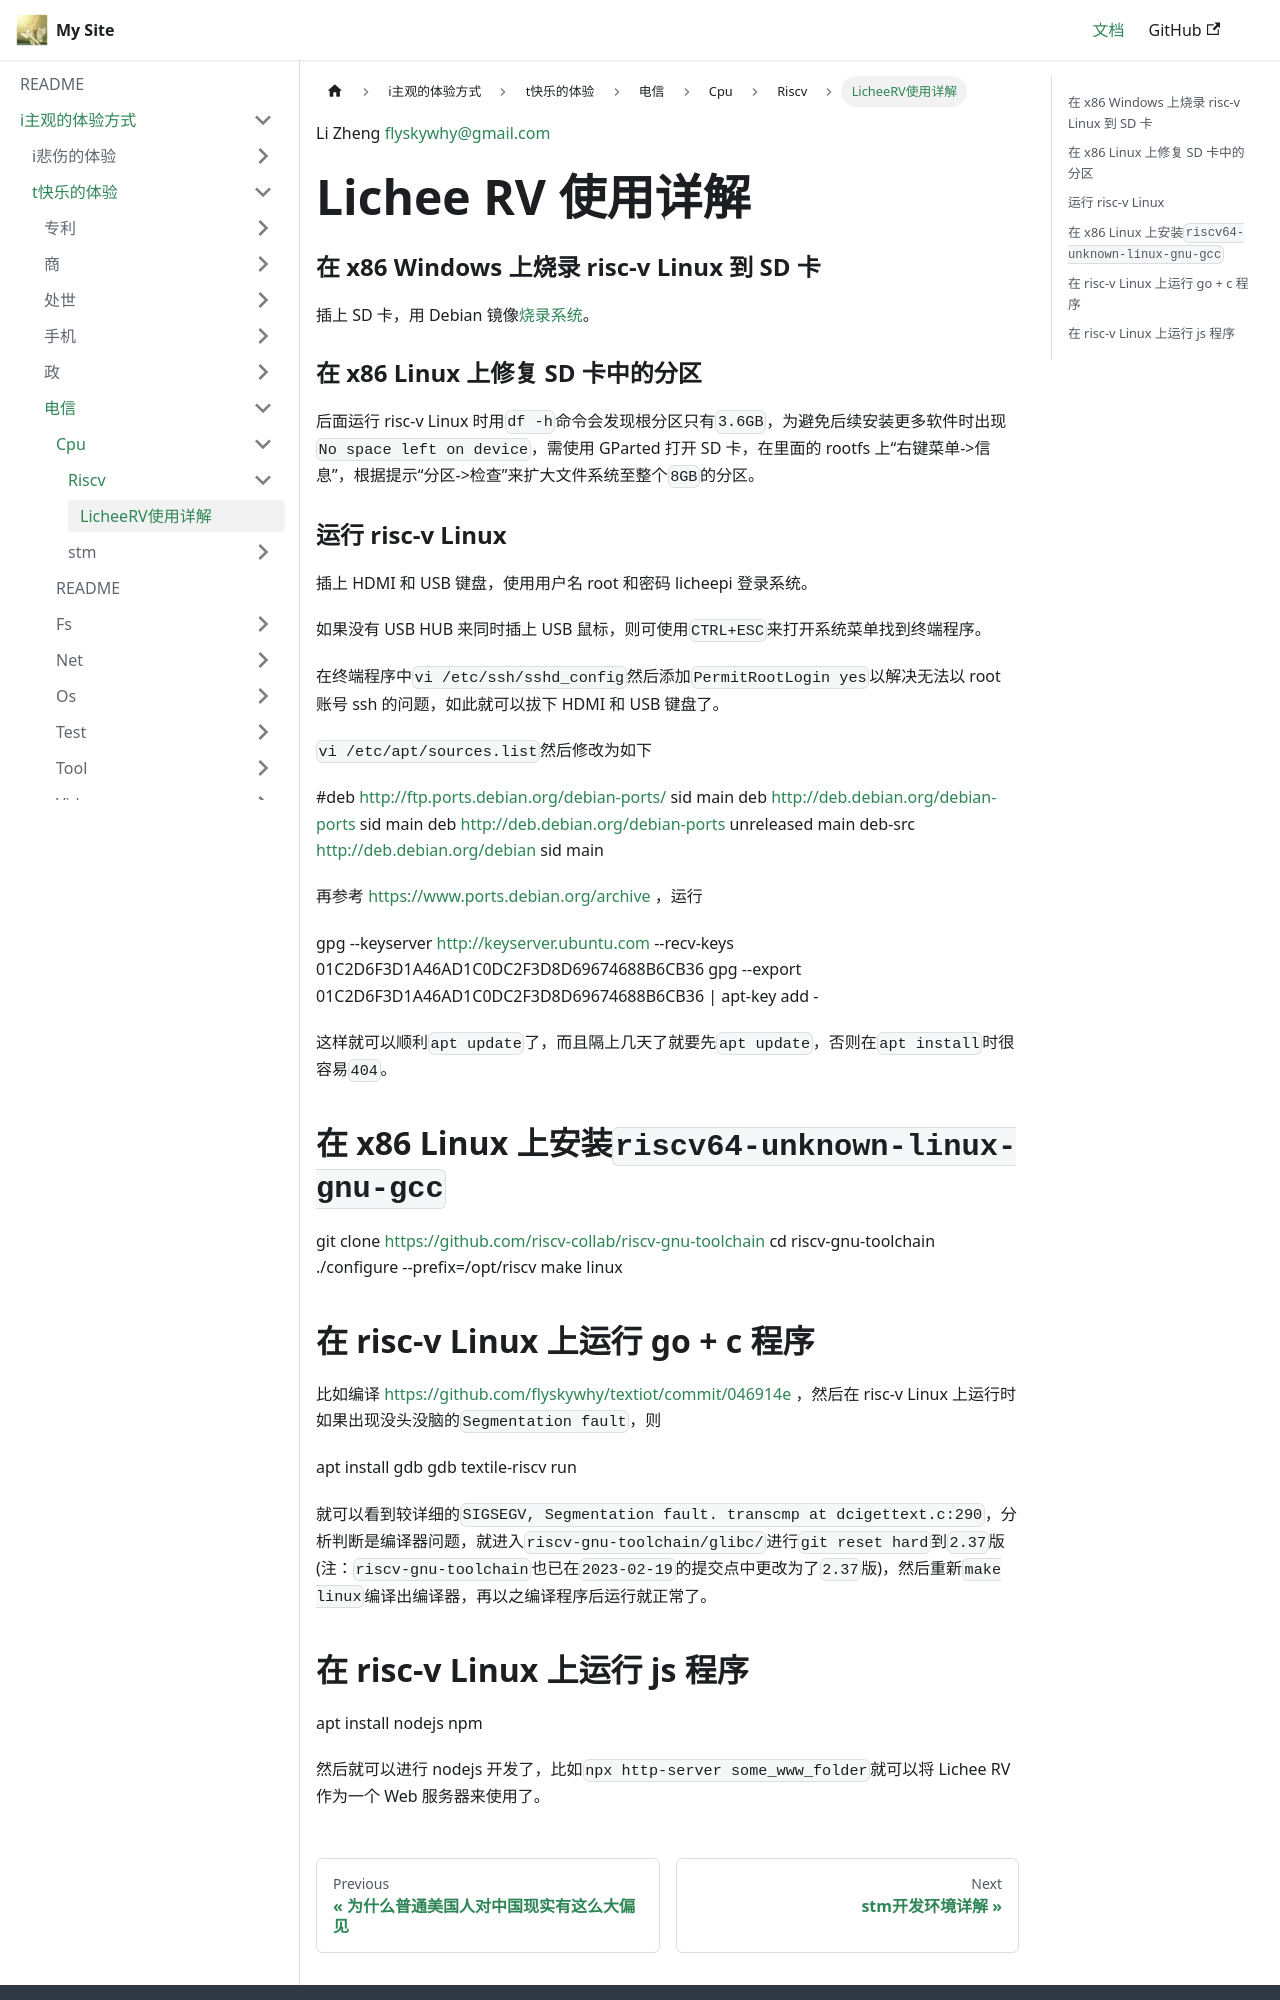

repository: flyskywhy/g · page: docs/i主观的体验方式/t快乐的体验/电信/Cpu/Riscv/LicheeRV使用详解/index.html · generator: docusaurus

Li Zheng flyskywhy@gmail.com

# Lichee RV 使用详解

### 在 x86 Windows 上烧录 risc-v Linux 到 SD 卡
插上 SD 卡，用 Debian 镜像[烧录系统](https://wiki.sipeed.com/hardware/zh/lichee/RV/flash.html)。

### 在 x86 Linux 上修复 SD 卡中的分区
后面运行 risc-v Linux 时用`df -h`命令会发现根分区只有`3.6GB`，为避免后续安装更多软件时出现`No space left on device`，需使用 GParted 打开 SD 卡，在里面的 rootfs 上“右键菜单->信息”，根据提示“分区->检查”来扩大文件系统至整个`8GB`的分区。

### 运行 risc-v Linux
插上 HDMI 和 USB 键盘，使用用户名 root 和密码 licheepi 登录系统。

如果没有 USB HUB 来同时插上 USB 鼠标，则可使用`CTRL+ESC`来打开系统菜单找到终端程序。

在终端程序中`vi /etc/ssh/sshd_config`然后添加`PermitRootLogin yes`以解决无法以 root 账号 ssh 的问题，如此就可以拔下 HDMI 和 USB 键盘了。

`vi /etc/apt/sources.list`然后修改为如下

    #deb http://ftp.ports.debian.org/debian-ports/ sid main
    deb http://deb.debian.org/debian-ports sid main
    deb http://deb.debian.org/debian-ports unreleased main
    deb-src http://deb.debian.org/debian sid main

再参考 [https://www.ports.debian.org/archive](https://www.ports.debian.org/archive) ，运行

    gpg --keyserver http://keyserver.ubuntu.com --recv-keys 01C2D6F3D1A46AD1C0DC2F3D8D69674688B6CB36
    gpg --export 01C2D6F3D1A46AD1C0DC2F3D8D69674688B6CB36 | apt-key add -

这样就可以顺利`apt update`了，而且隔上几天了就要先`apt update`，否则在`apt install`时很容易`404`。

## 在 x86 Linux 上安装`riscv64-unknown-linux-gnu-gcc`

    git clone https://github.com/riscv-collab/riscv-gnu-toolchain
    cd riscv-gnu-toolchain
    ./configure --prefix=/opt/riscv
    make linux
